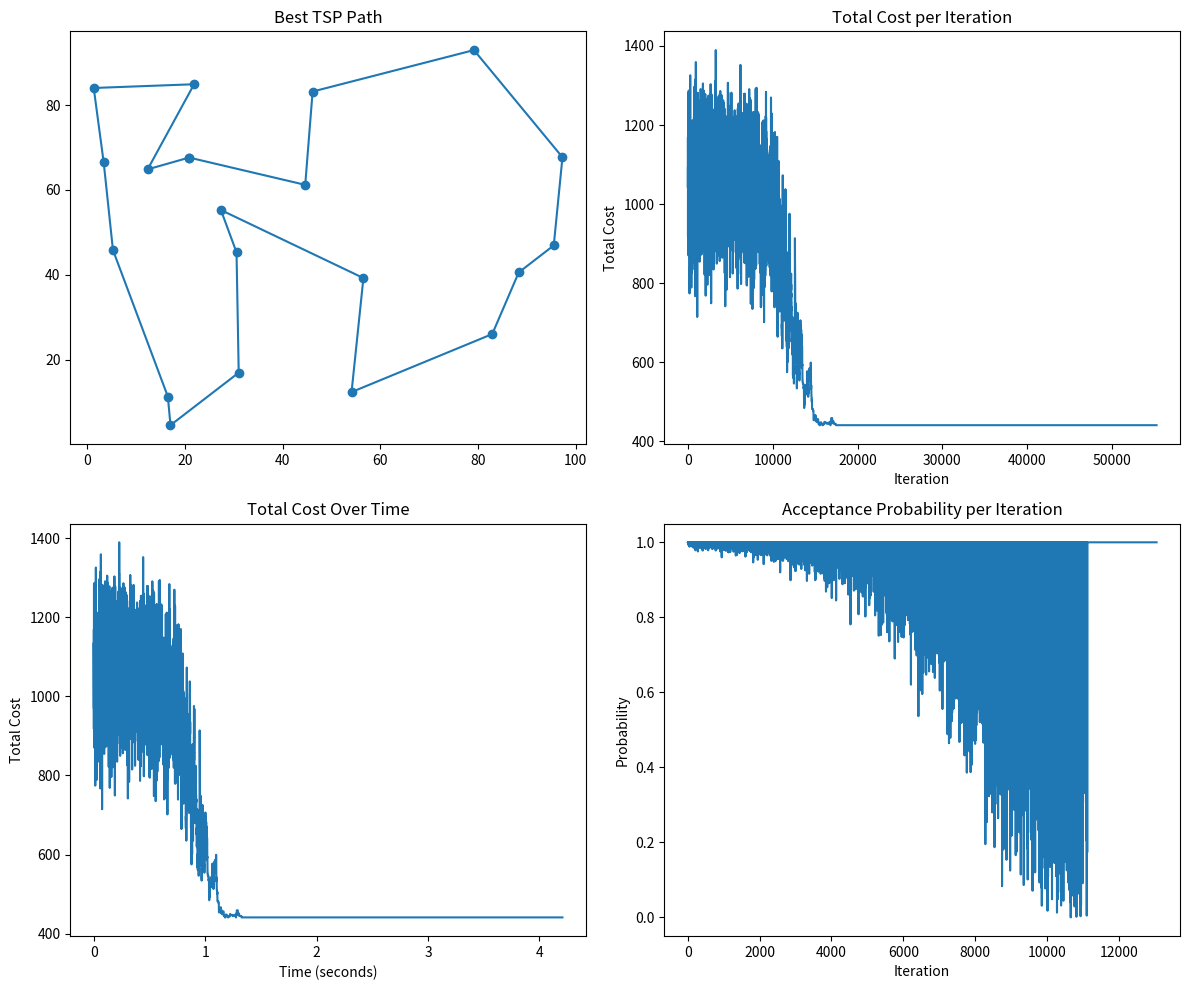

The matplotlib source for this figure:
import numpy as np
import matplotlib.pyplot as plt
import math
import time

def generate_cities(n, width=100, height=100):
    return np.random.rand(n, 2) * [width, height]

def distance(c1, c2):
    return np.sqrt(np.sum((c1 - c2) ** 2))

def total_cost(path, cities):
    return sum(distance(cities[path[i]], cities[path[(i + 1) % len(path)]]) for i in range(len(path)))

def simulated_annealing(cities, initial_temp=10000, cooling_rate=0.9995, stop_temp=1e-8):
    n = len(cities)
    current_path = list(range(n))
    np.random.shuffle(current_path)
    current_cost = total_cost(current_path, cities)
    best_path, best_cost = current_path[:], current_cost
    temperature = initial_temp
    costs, times, probabilities = [], [], []
    
    start_time = time.time()
    while temperature > stop_temp:
        i, j = np.random.randint(0, n, 2)
        new_path = current_path[:]
        new_path[i], new_path[j] = new_path[j], new_path[i]
        new_cost = total_cost(new_path, cities)
        cost_diff = new_cost - current_cost
        
        # Acceptance Probability
        if cost_diff < 0 or np.random.rand() < math.exp(-cost_diff / temperature):
            current_path, current_cost = new_path, new_cost
            probabilities.append(math.exp(-cost_diff / temperature) if cost_diff > 0 else 1)
            
            if new_cost < best_cost:
                best_path, best_cost = new_path[:], new_cost
        
        costs.append(current_cost)
        times.append(time.time() - start_time)
        temperature *= cooling_rate
    
    return best_path, best_cost, costs, times, probabilities, start_time

def plot_results(cities, path, costs, times, probabilities):
    fig, axs = plt.subplots(2, 2, figsize=(12, 10))

    # Final path visualization
    axs[0, 0].plot([cities[i][0] for i in path + [path[0]]],
                   [cities[i][1] for i in path + [path[0]]], marker='o')
    axs[0, 0].set_title("Best TSP Path")

    # Cost over iterations
    axs[0, 1].plot(costs, label="Total Cost")
    axs[0, 1].set_title("Total Cost per Iteration")
    axs[0, 1].set_xlabel("Iteration")
    axs[0, 1].set_ylabel("Total Cost")

    # Time per iteration
    axs[1, 0].plot(times, costs, label="Time vs Cost")
    axs[1, 0].set_title("Total Cost Over Time")
    axs[1, 0].set_xlabel("Time (seconds)")
    axs[1, 0].set_ylabel("Total Cost")

    # Acceptance Probability over iterations
    axs[1, 1].plot(probabilities, label="Acceptance Probability")
    axs[1, 1].set_title("Acceptance Probability per Iteration")
    axs[1, 1].set_xlabel("Iteration")
    axs[1, 1].set_ylabel("Probability")

    plt.tight_layout()
    plt.show()

# Number of cities
n_cities = 20
cities = generate_cities(n_cities)

# Run Simulated Annealing
best_path, best_cost, costs, times, probabilities, start_time = simulated_annealing(cities)

print(f"Best path cost: {best_cost}")
print(f"Time taken: {time.time() - start_time} seconds")

# Plot results
plot_results(cities, best_path, costs, times, probabilities)


